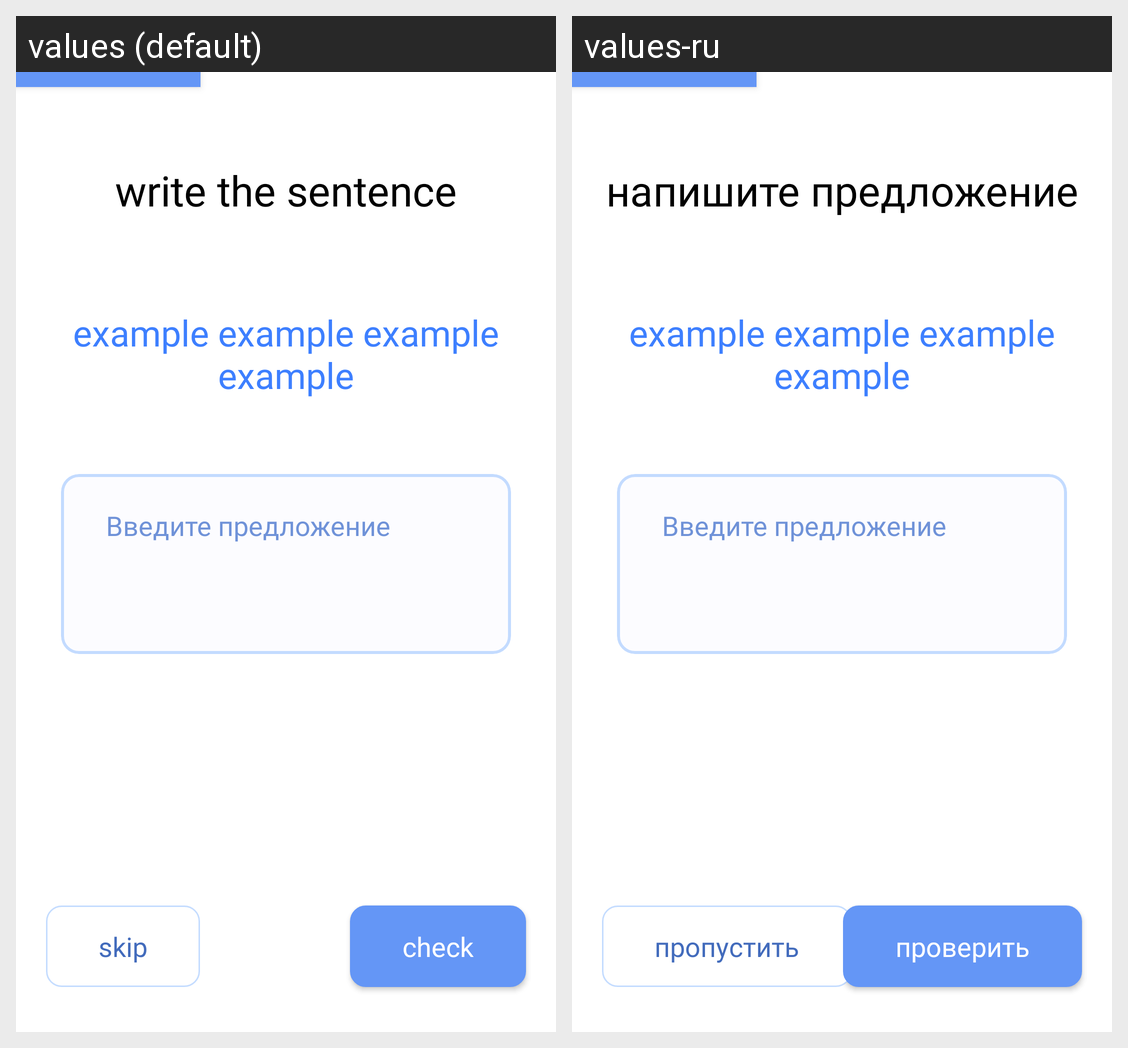

Here is an Android app screen in its default locale and in the app's own translations. Write out the translated-string differences for the strings that appear on this screen.
Android screen res/layout/activity_train_sentence.xml rendered under 2 locales, left to right: values (default), values-ru. Device: Nexus 5 (rendered at 1080×1920; each locale shown at half size, 540×960, under a caption strip naming it); theme AppTheme.
Strings drawn on this screen, with the default value and each locale's value (text and hints the layout hard-codes, and strings that could not be matched under every locale, appear in the picture but are not listed):

write_the_sentence
  values: write the sentence
  values-ru: напишите предложение

skip
  values: skip
  values-ru: пропустить

check
  values: check
  values-ru: проверить
